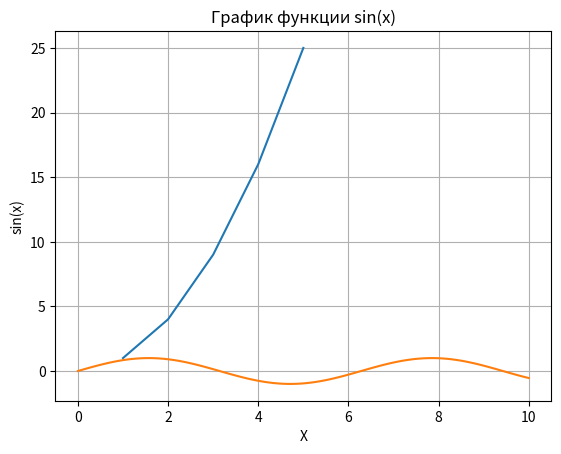

Generate this figure with matplotlib:
import matplotlib.pyplot as plt 
import numpy as np 
x = [1, 2, 3, 4, 5]
y = [1, 4, 9, 16, 25]
plt.plot(x,y)
plt.show()


x = np.linspace(0, 10, 100)
y = np.sin(x)

plt.plot(x, y)
plt.xlabel('X')
plt.ylabel('sin(x)')
plt.title('График функции sin(x)')
plt.grid(True)
plt.show()